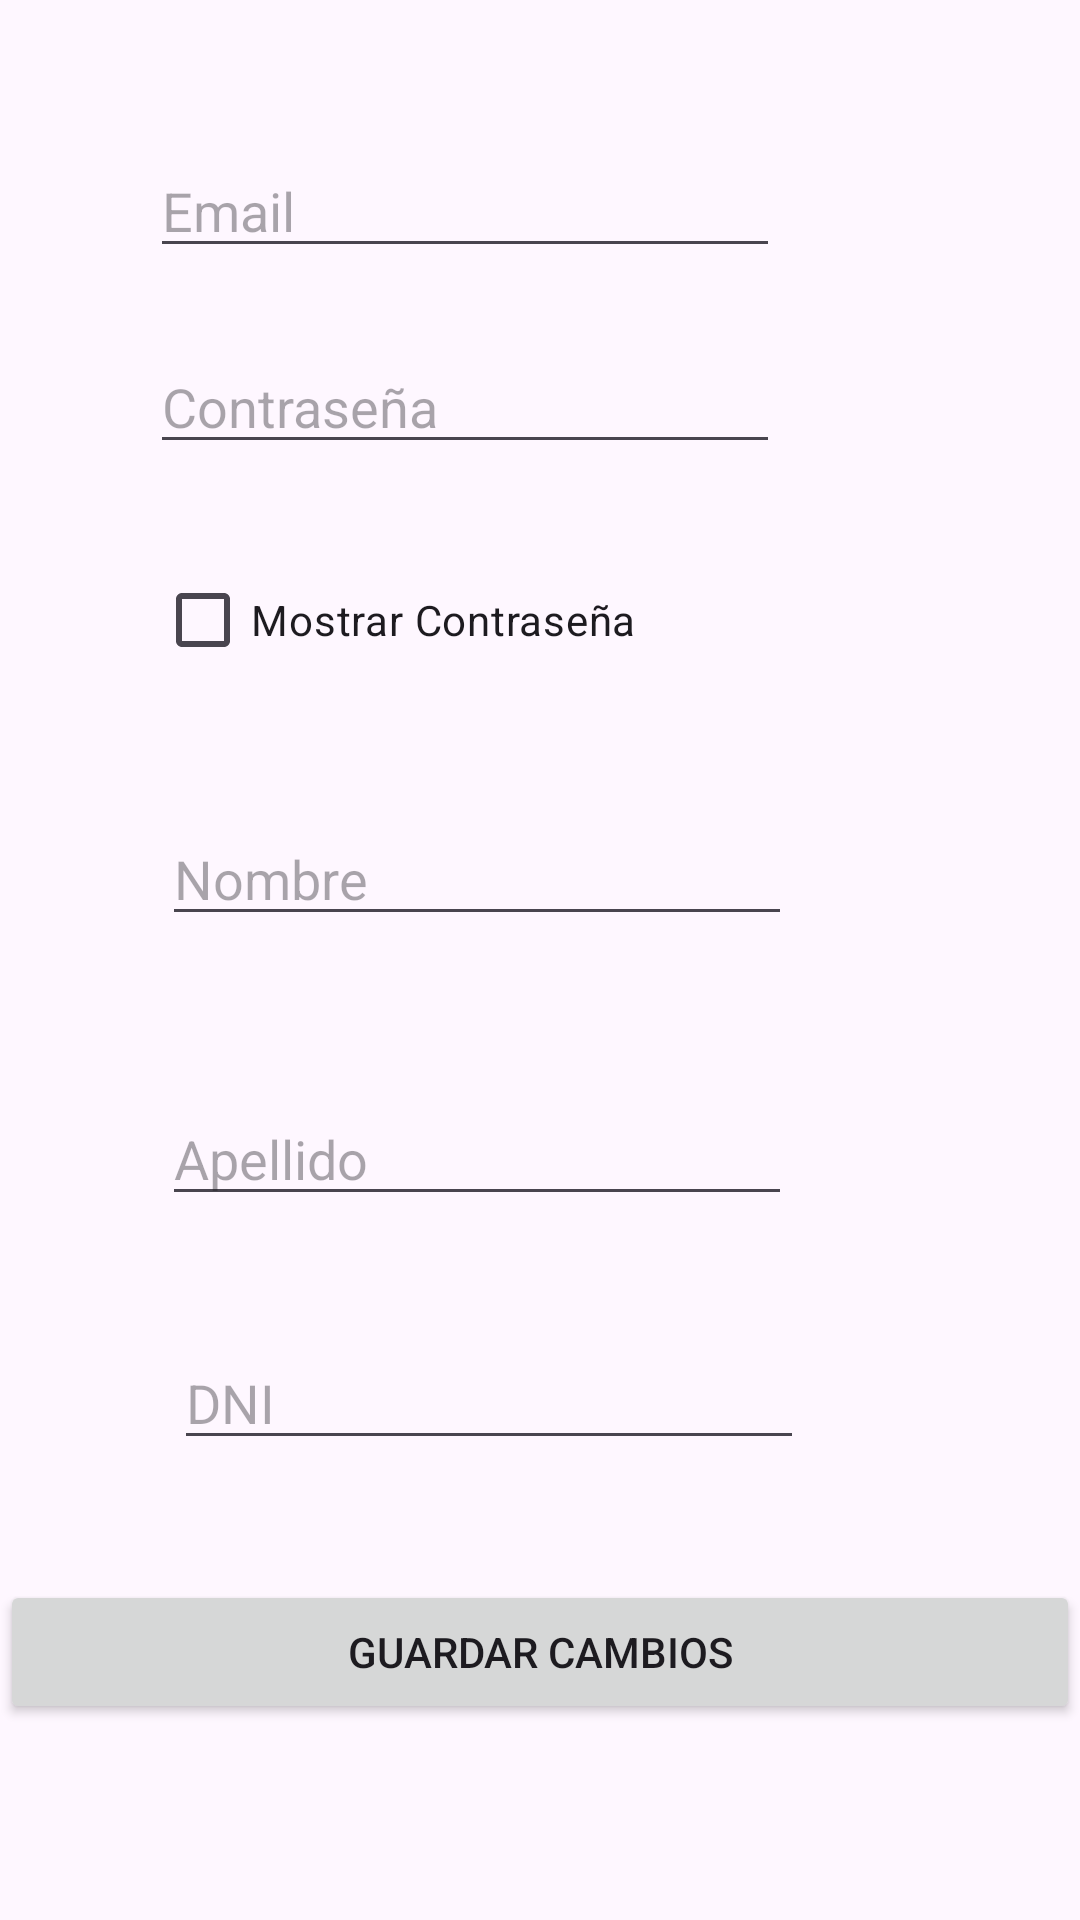

Produce the Android XML layout that renders to this screen, including the resource entries it uses.
<!-- AndroidManifest.xml: application theme Theme.TrabajoPractico2Laboratorio3 -->
<!-- res/layout/activity_registro.xml -->
<?xml version="1.0" encoding="utf-8"?>
<androidx.constraintlayout.widget.ConstraintLayout xmlns:android="http://schemas.android.com/apk/res/android"
    xmlns:app="http://schemas.android.com/apk/res-auto"
    xmlns:tools="http://schemas.android.com/tools"
    android:layout_width="match_parent"
    android:layout_height="match_parent">

    <EditText
        android:id="@+id/etEmail"
        android:layout_width="wrap_content"
        android:layout_height="wrap_content"
        android:layout_marginTop="48dp"
        android:layout_marginEnd="100dp"
        android:ems="10"
        android:inputType="text"
        android:hint="Email"
        app:layout_constraintEnd_toEndOf="parent"
        app:layout_constraintTop_toTopOf="parent" />

    <EditText
        android:id="@+id/etPassword"
        android:layout_width="wrap_content"
        android:layout_height="wrap_content"
        android:layout_marginTop="24dp"
        android:layout_marginEnd="100dp"
        android:ems="10"
        android:inputType="text"
        android:hint="Contraseña"
        app:layout_constraintEnd_toEndOf="parent"
        app:layout_constraintTop_toBottomOf="@+id/etEmail" />

    <EditText
        android:id="@+id/etNombre"
        android:layout_width="wrap_content"
        android:layout_height="wrap_content"
        android:layout_marginTop="40dp"
        android:layout_marginEnd="96dp"
        android:ems="10"
        android:inputType="text"
        android:hint="Nombre"
        app:layout_constraintEnd_toEndOf="parent"
        app:layout_constraintTop_toBottomOf="@+id/cbPassword" />

    <EditText
        android:id="@+id/etDni"
        android:layout_width="wrap_content"
        android:layout_height="wrap_content"
        android:layout_marginTop="40dp"
        android:layout_marginEnd="92dp"
        android:ems="10"
        android:inputType="text"
        android:hint="DNI"
        app:layout_constraintEnd_toEndOf="parent"
        app:layout_constraintTop_toBottomOf="@+id/etApellido" />

    <EditText
        android:id="@+id/etApellido"
        android:layout_width="wrap_content"
        android:layout_height="wrap_content"
        android:layout_marginTop="52dp"
        android:layout_marginEnd="96dp"
        android:ems="10"
        android:inputType="text"
        android:hint="Apellido"
        app:layout_constraintEnd_toEndOf="parent"
        app:layout_constraintTop_toBottomOf="@+id/etNombre" />

    <CheckBox
        android:id="@+id/cbPassword"
        android:layout_width="wrap_content"
        android:layout_height="wrap_content"
        android:layout_marginTop="28dp"
        android:layout_marginEnd="148dp"
        android:text="Mostrar Contraseña"
        app:layout_constraintEnd_toEndOf="parent"
        app:layout_constraintTop_toBottomOf="@+id/etPassword" />

    <Button
        android:id="@+id/btnGuardar"
        android:layout_width="match_parent"
        android:layout_height="wrap_content"
        android:layout_marginTop="40dp"
        android:text="Guardar Cambios"
        app:layout_constraintTop_toBottomOf="@+id/etDni"
        tools:layout_editor_absoluteX="172dp" />

</androidx.constraintlayout.widget.ConstraintLayout>
<!-- resources referenced by this layout -->
<resources>
  <style name="Theme.TrabajoPractico2Laboratorio3" parent="Base.Theme.TrabajoPractico2Laboratorio3" />
  <style name="Base.Theme.TrabajoPractico2Laboratorio3" parent="Theme.Material3.DayNight.NoActionBar">
          
          
      </style>
</resources>
